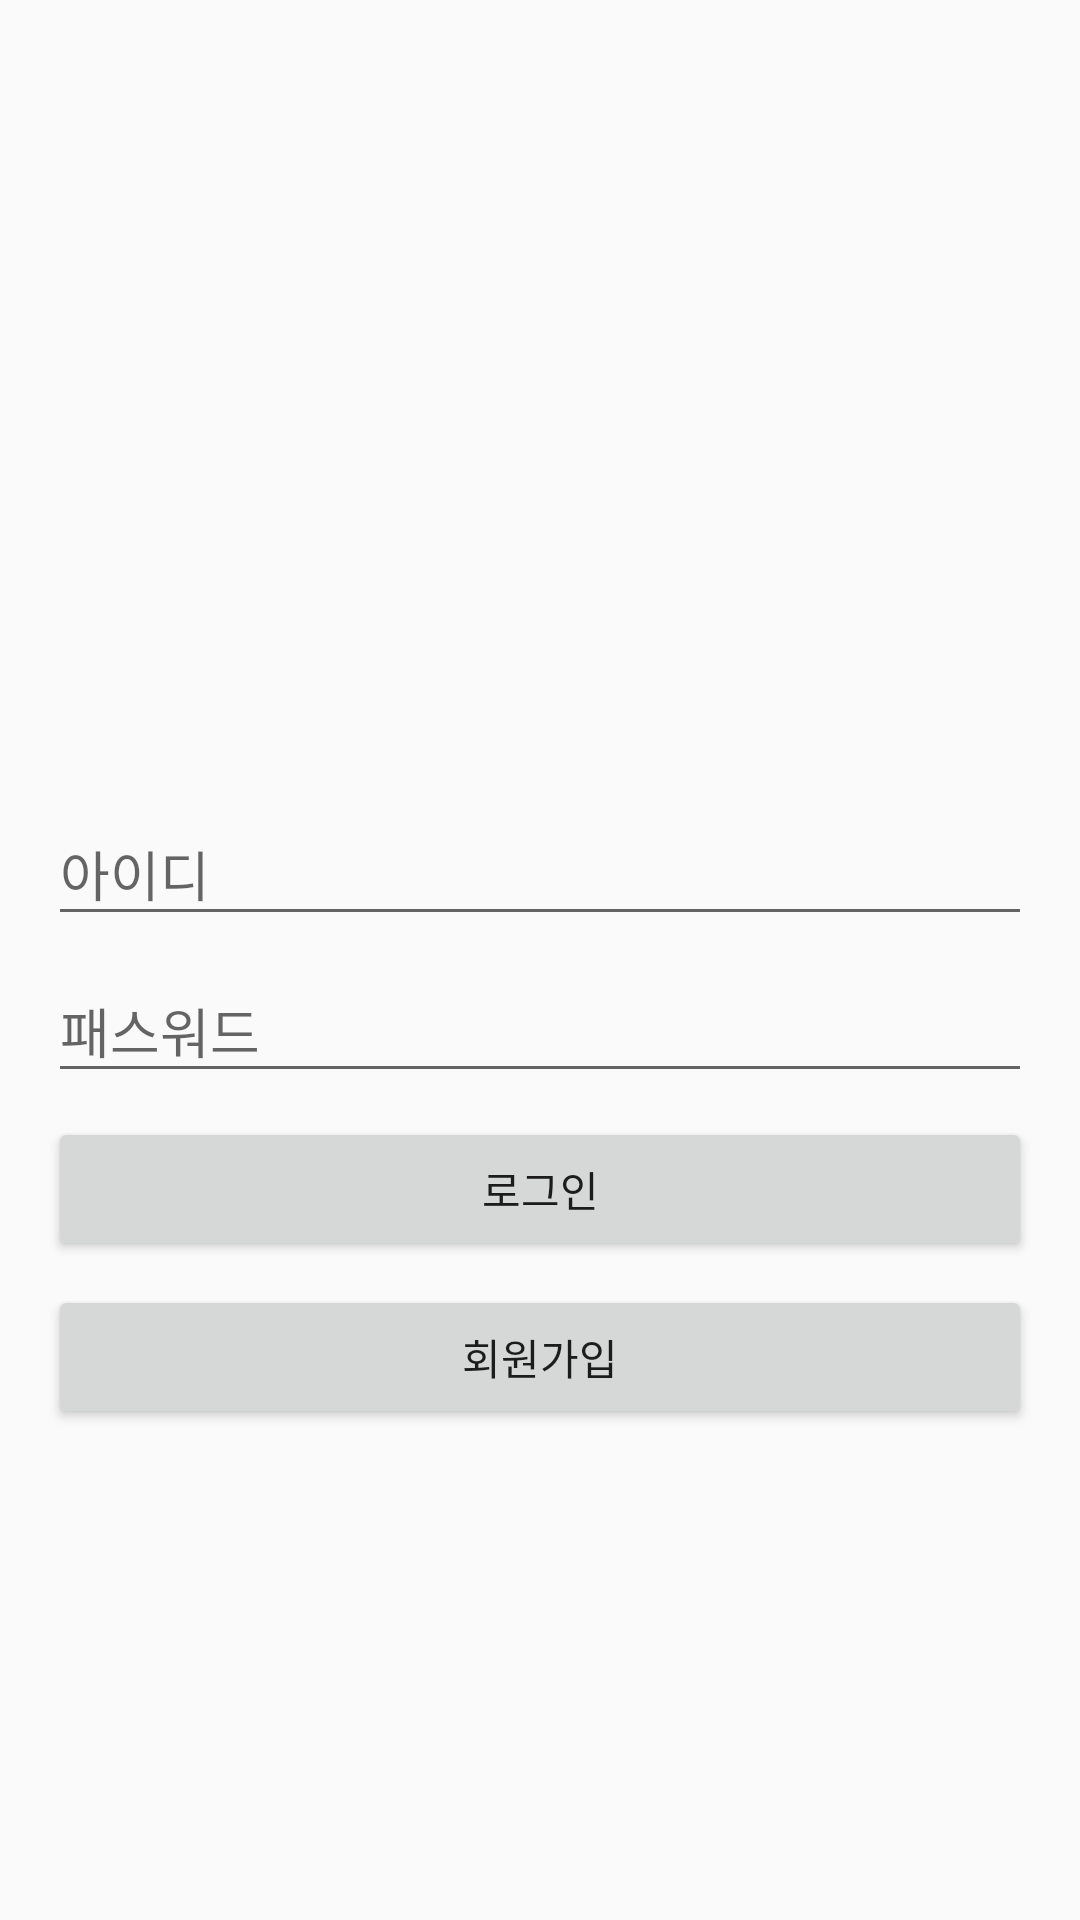

Layout XML and referenced resources for this Android screen:
<!-- AndroidManifest.xml: application theme Theme.TalkCloneFromHawlTalk20210803 -->
<!-- res/layout/activity_login.xml -->
<?xml version="1.0" encoding="utf-8"?>
<LinearLayout xmlns:android="http://schemas.android.com/apk/res/android"
    xmlns:app="http://schemas.android.com/apk/res-auto"
    xmlns:tools="http://schemas.android.com/tools"
    android:layout_width="match_parent"
    android:layout_height="match_parent"
    android:orientation="vertical"
    android:padding="16dp"
    android:gravity="center"
    tools:context=".LoginActivity">

    <ImageView
        android:layout_width="80dp"
        android:layout_height="80dp"
        android:src="@drawable/loading_icon"
        android:layout_marginBottom="16dp"/>
    
    <com.google.android.material.textfield.TextInputLayout
        android:layout_width="match_parent"
        android:layout_height="wrap_content">
        <EditText
            android:id="@+id/et_login_activity_id"
            android:hint="아이디"
            android:layout_width="match_parent"
            android:layout_height="wrap_content"/>
    </com.google.android.material.textfield.TextInputLayout>

    <com.google.android.material.textfield.TextInputLayout
        android:layout_width="match_parent"
        android:layout_height="wrap_content">
        <EditText
            android:id="@+id/et_login_activity_password"
            android:hint="패스워드"
            android:layout_width="match_parent"
            android:layout_height="wrap_content"/>
    </com.google.android.material.textfield.TextInputLayout>

    <Button
        android:id="@+id/btn_login_activity_login"
        android:layout_width="match_parent"
        android:layout_height="wrap_content"
        android:text="로그인"
        android:layout_marginTop="8dp"/>

    <Button
        android:id="@+id/btn_login_activity_sign_up"
        android:layout_width="match_parent"
        android:layout_height="wrap_content"
        android:text="회원가입"
        android:layout_marginTop="8dp"/>

</LinearLayout>
<!-- resources referenced by this layout -->
<resources>
  <style name="Theme.TalkCloneFromHawlTalk20210803" parent="Theme.AppCompat.Light.NoActionBar">
          
          <item name="colorPrimary">@color/purple_500</item>
          <item name="colorPrimaryVariant">@color/purple_700</item>
          <item name="colorOnPrimary">@color/white</item>
          
          <item name="colorSecondary">@color/teal_200</item>
          <item name="colorSecondaryVariant">@color/teal_700</item>
          <item name="colorOnSecondary">@color/black</item>
          
          <item name="android:statusBarColor" tools:targetApi="l">?attr/colorPrimaryVariant</item>
          
      </style>
  <!-- not gathered from this repository: default colours our renderer supplied (Android Studio template values) -->
  <color name="purple_500">#FF6200EE</color>
  <color name="purple_700">#FF3700B3</color>
  <color name="teal_200">#FF03DAC5</color>
  <color name="teal_700">#FF018786</color>
  <color name="black">#FF000000</color>
  <color name="white">#FFFFFFFF</color>
</resources>
